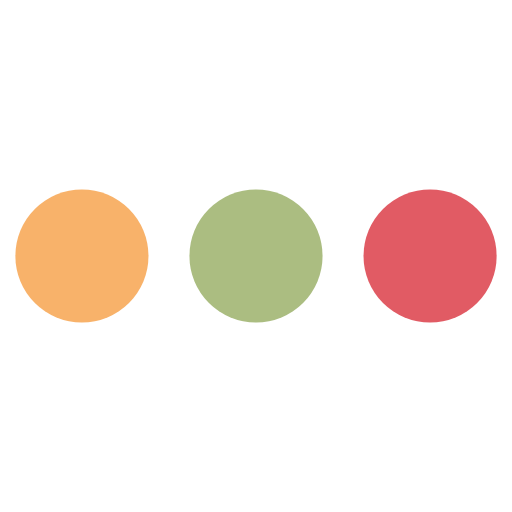
t = 0.00 s
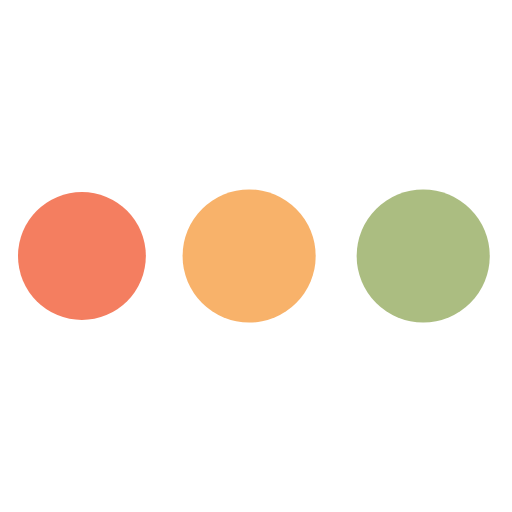
t = 0.19 s
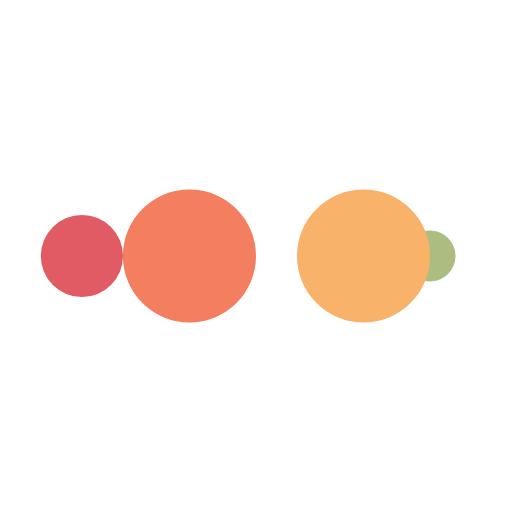
t = 0.31 s
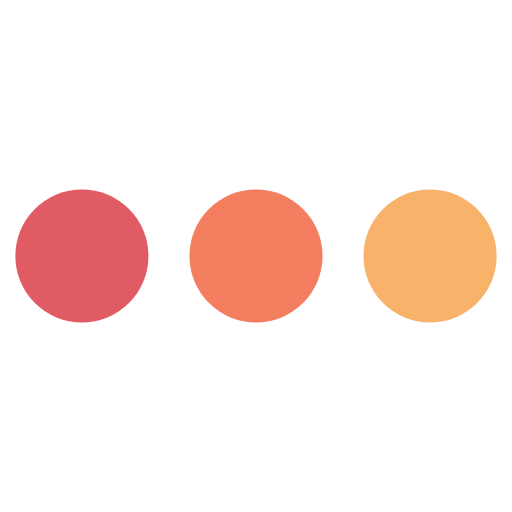
t = 0.50 s
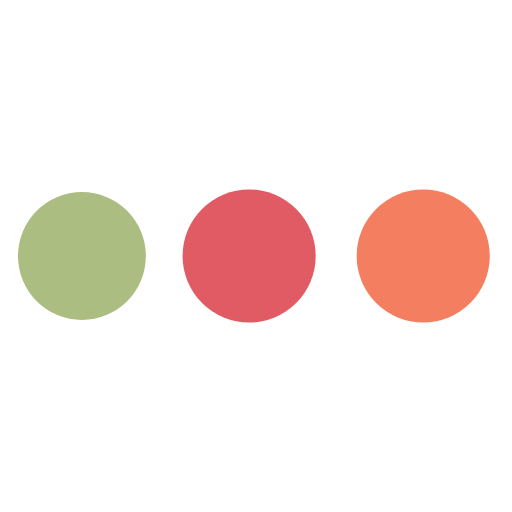
t = 0.69 s
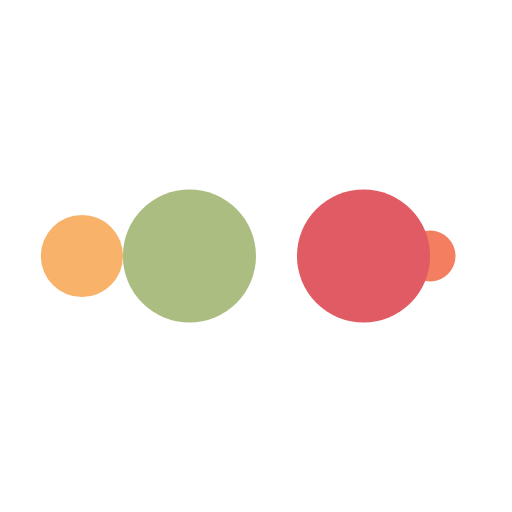
t = 0.81 s

The animated SVG that drew these frames (rendered in a browser with its animation timeline set to each time). Animation: 10 SMIL elements (animate=10); one cycle of 1.00 s, repeats indefinitely.

<?xml version="1.0" encoding="utf-8"?>
<svg xmlns="http://www.w3.org/2000/svg" xmlns:xlink="http://www.w3.org/1999/xlink" style="margin: auto; background: none; display: block; shape-rendering: auto;" width="200px" height="200px" viewBox="0 0 100 100" preserveAspectRatio="xMidYMid">
<circle cx="84" cy="50" r="10" fill="#e15b64">
    <animate attributeName="r" repeatCount="indefinite" dur="0.25s" calcMode="spline" keyTimes="0;1" values="13;0" keySplines="0 0.5 0.5 1" begin="0s"></animate>
    <animate attributeName="fill" repeatCount="indefinite" dur="1s" calcMode="discrete" keyTimes="0;0.25;0.5;0.75;1" values="#e15b64;#abbd81;#f8b26a;#f47e60;#e15b64" begin="0s"></animate>
</circle><circle cx="16" cy="50" r="10" fill="#e15b64">
  <animate attributeName="r" repeatCount="indefinite" dur="1s" calcMode="spline" keyTimes="0;0.25;0.5;0.75;1" values="0;0;13;13;13" keySplines="0 0.5 0.5 1;0 0.5 0.5 1;0 0.5 0.5 1;0 0.5 0.5 1" begin="0s"></animate>
  <animate attributeName="cx" repeatCount="indefinite" dur="1s" calcMode="spline" keyTimes="0;0.25;0.5;0.75;1" values="16;16;16;50;84" keySplines="0 0.5 0.5 1;0 0.5 0.5 1;0 0.5 0.5 1;0 0.5 0.5 1" begin="0s"></animate>
</circle><circle cx="50" cy="50" r="10" fill="#f47e60">
  <animate attributeName="r" repeatCount="indefinite" dur="1s" calcMode="spline" keyTimes="0;0.25;0.5;0.75;1" values="0;0;13;13;13" keySplines="0 0.5 0.5 1;0 0.5 0.5 1;0 0.5 0.5 1;0 0.5 0.5 1" begin="-0.25s"></animate>
  <animate attributeName="cx" repeatCount="indefinite" dur="1s" calcMode="spline" keyTimes="0;0.25;0.5;0.75;1" values="16;16;16;50;84" keySplines="0 0.5 0.5 1;0 0.5 0.5 1;0 0.5 0.5 1;0 0.5 0.5 1" begin="-0.25s"></animate>
</circle><circle cx="84" cy="50" r="10" fill="#f8b26a">
  <animate attributeName="r" repeatCount="indefinite" dur="1s" calcMode="spline" keyTimes="0;0.25;0.5;0.75;1" values="0;0;13;13;13" keySplines="0 0.5 0.5 1;0 0.5 0.5 1;0 0.5 0.5 1;0 0.5 0.5 1" begin="-0.5s"></animate>
  <animate attributeName="cx" repeatCount="indefinite" dur="1s" calcMode="spline" keyTimes="0;0.25;0.5;0.75;1" values="16;16;16;50;84" keySplines="0 0.5 0.5 1;0 0.5 0.5 1;0 0.5 0.5 1;0 0.5 0.5 1" begin="-0.5s"></animate>
</circle><circle cx="16" cy="50" r="10" fill="#abbd81">
  <animate attributeName="r" repeatCount="indefinite" dur="1s" calcMode="spline" keyTimes="0;0.25;0.5;0.75;1" values="0;0;13;13;13" keySplines="0 0.5 0.5 1;0 0.5 0.5 1;0 0.5 0.5 1;0 0.5 0.5 1" begin="-0.75s"></animate>
  <animate attributeName="cx" repeatCount="indefinite" dur="1s" calcMode="spline" keyTimes="0;0.25;0.5;0.75;1" values="16;16;16;50;84" keySplines="0 0.5 0.5 1;0 0.5 0.5 1;0 0.5 0.5 1;0 0.5 0.5 1" begin="-0.75s"></animate>
</circle>
<!-- [ldio] generated by https://loading.io/ --></svg>